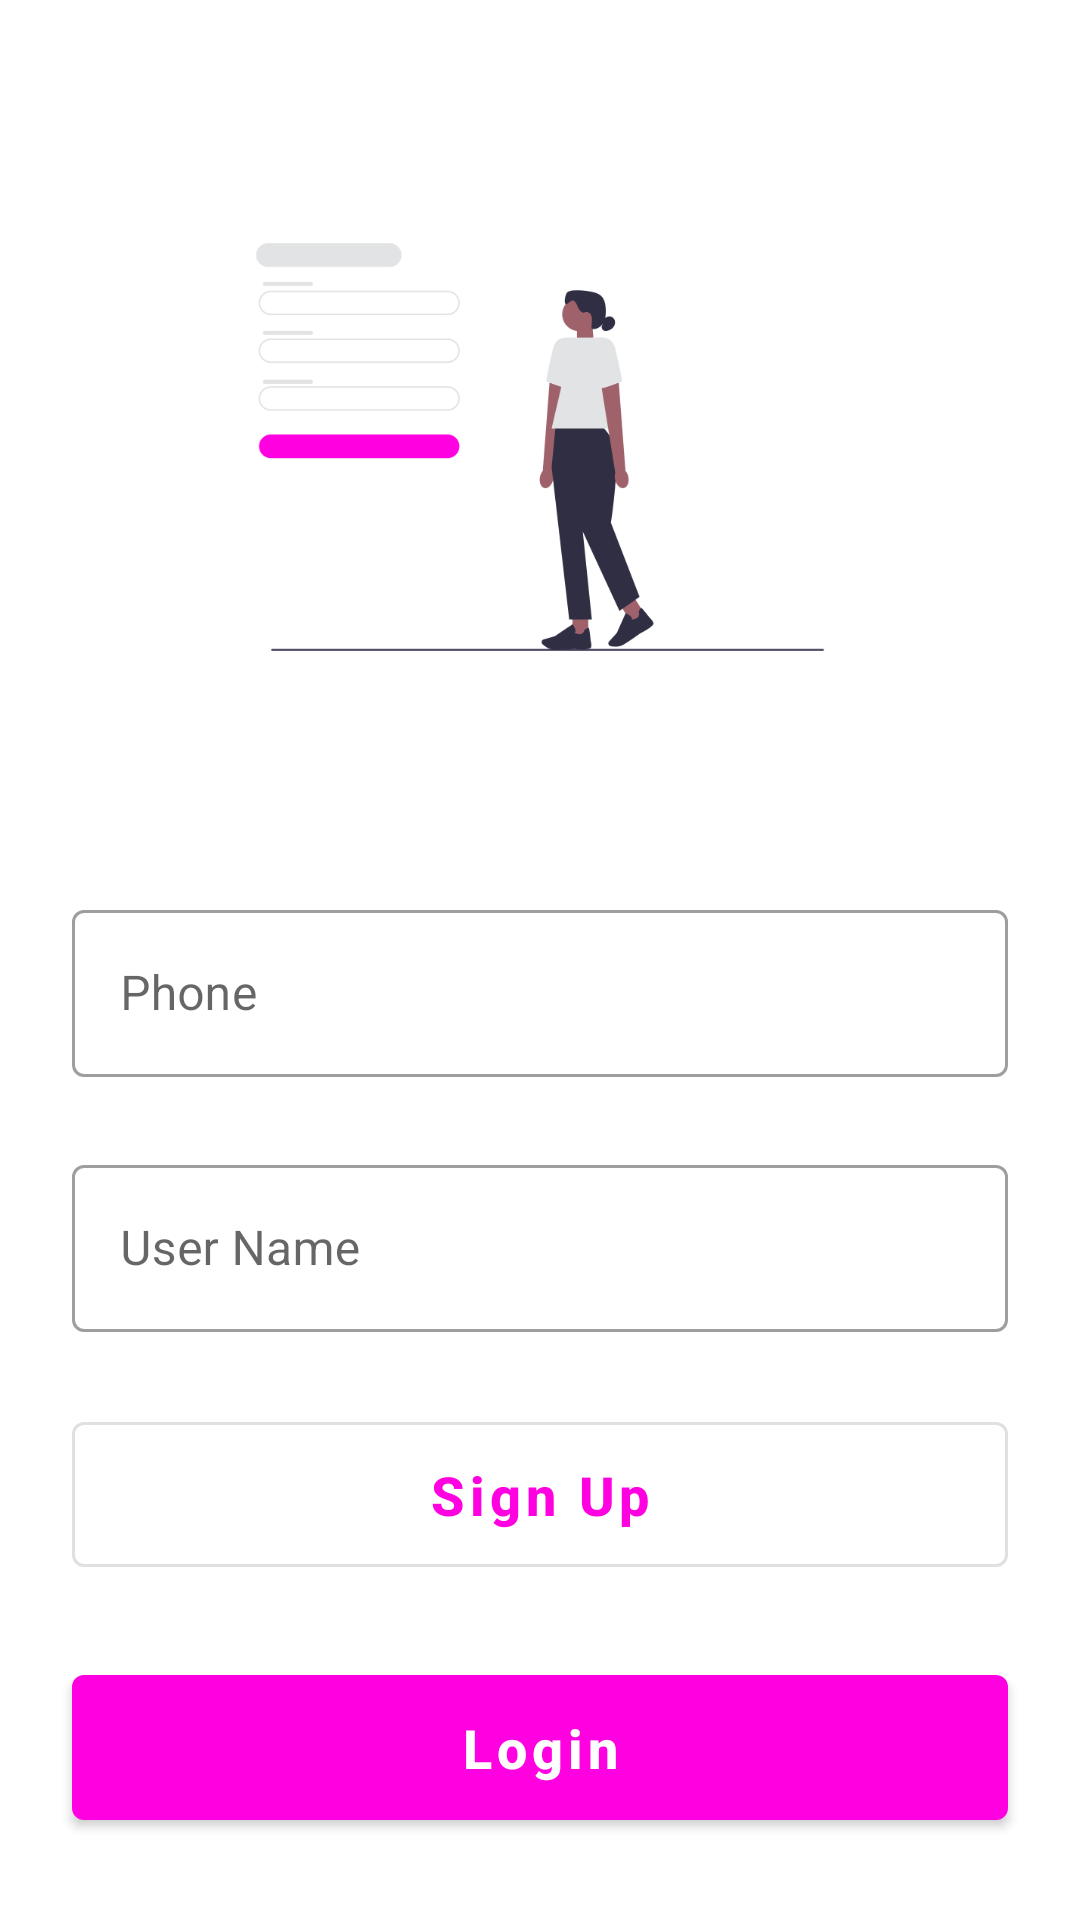

Here is an Android app screen rendered from its layout file. Give the layout XML and the strings, colors and styles it references.
<!-- AndroidManifest.xml: application theme Theme.EcommercApp -->
<!-- res/layout/activity_sign_up.xml -->
<?xml version="1.0" encoding="utf-8"?>
<androidx.constraintlayout.widget.ConstraintLayout xmlns:android="http://schemas.android.com/apk/res/android"
    xmlns:app="http://schemas.android.com/apk/res-auto"
    xmlns:tools="http://schemas.android.com/tools"
    android:layout_width="match_parent"
    android:layout_height="match_parent"
    tools:context=".activity.SignUpActivity">

    <ImageView
        android:id="@+id/signUpView"
        android:layout_width="250dp"
        android:layout_height="250dp"
        android:src="@drawable/mobile_signup"
        app:layout_constraintEnd_toEndOf="parent"
        app:layout_constraintStart_toStartOf="parent"
        app:layout_constraintTop_toTopOf="parent"
        android:layout_marginTop="24dp"/>

    <com.google.android.material.textfield.TextInputLayout
        android:id="@+id/textInputLayout"
        style="@style/Widget.MaterialComponents.TextInputLayout.OutlinedBox"
        android:layout_width="match_parent"
        android:layout_height="wrap_content"
        android:layout_margin="24dp"
        android:hint="Phone"
        app:layout_constraintTop_toBottomOf="@+id/signUpView"
        tools:layout_editor_absoluteX="24dp">

        <com.google.android.material.textfield.TextInputEditText
            android:id="@+id/etPhoneVerify"
            android:layout_width="match_parent"
            android:layout_height="match_parent"
            android:inputType="number"
            android:maxLines="1" />
    </com.google.android.material.textfield.TextInputLayout>

    <com.google.android.material.textfield.TextInputLayout
        android:id="@+id/textInputLayout2"
        style="@style/Widget.MaterialComponents.TextInputLayout.OutlinedBox"
        android:layout_width="match_parent"
        android:layout_height="wrap_content"
        android:layout_margin="24dp"
        android:hint="User Name"
        app:layout_constraintTop_toBottomOf="@+id/textInputLayout"
        tools:layout_editor_absoluteX="24dp">

        <com.google.android.material.textfield.TextInputEditText
            android:id="@+id/etUsernameVerify"
            android:layout_width="match_parent"
            android:layout_height="match_parent"
            android:inputType="text"
            android:maxLines="1" />
    </com.google.android.material.textfield.TextInputLayout>

    <com.google.android.material.button.MaterialButton
        android:id="@+id/loginButton"
        android:layout_width="match_parent"
        android:layout_height="wrap_content"
        android:layout_margin="24dp"
        android:padding="12dp"
        android:text="Login"
        android:textAllCaps="false"
        android:textSize="18sp"
        android:textStyle="bold"
        app:layout_constraintEnd_toEndOf="parent"
        app:layout_constraintStart_toStartOf="parent"
        app:layout_constraintTop_toBottomOf="@+id/signUpButton" />

    <com.google.android.material.button.MaterialButton
        android:id="@+id/signUpButton"
        style="@style/Widget.MaterialComponents.Button.OutlinedButton"
        android:layout_width="match_parent"
        android:layout_height="wrap_content"
        android:layout_margin="24dp"
        android:padding="12dp"
        android:text="Sign Up"
        android:textAllCaps="false"
        android:textSize="18sp"
        android:textStyle="bold"
        app:layout_constraintEnd_toEndOf="parent"
        app:layout_constraintStart_toStartOf="parent"
        app:layout_constraintTop_toBottomOf="@+id/textInputLayout2" />

</androidx.constraintlayout.widget.ConstraintLayout>
<!-- resources referenced by this layout -->
<resources>
  <!-- drawable mobile_signup: png bitmap (drawable, 21078 bytes) -->
  <style name="Theme.EcommercApp" parent="Theme.MaterialComponents.DayNight.DarkActionBar">
          
          <item name="colorPrimary">@color/colorPrimary</item>
          <item name="colorPrimaryVariant">@color/colorSecondary</item>
          <item name="colorOnPrimary">@color/white</item>
          
          <item name="colorSecondary">@color/teal_200</item>
          <item name="colorSecondaryVariant">@color/teal_700</item>
          <item name="colorOnSecondary">@color/black</item>
          
          <item name="android:statusBarColor">?attr/colorPrimaryVariant</item>
          
      </style>
  <color name="colorPrimary">#FF00E1</color>
  <color name="colorSecondary">#F7A0FF</color>
  <color name="white">#FFFFFFFF</color>
  <color name="teal_200">#FF03DAC5</color>
  <color name="teal_700">#FF018786</color>
  <color name="black">#FF000000</color>
</resources>
